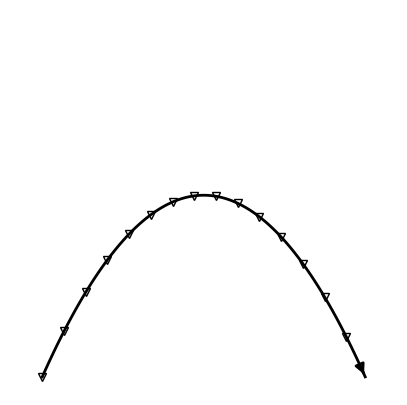

Python code for this plot:

import numpy as np
import matplotlib.pyplot as plt
from matplotlib.animation import FuncAnimation, PillowWriter
from matplotlib.patches import FancyArrowPatch

# Curvas paramétricas (simples e suaves) que se cruzam
t = np.linspace(-2.5, 2.5, 120)

# 1) Arco "azulado" (parábola abrindo para cima)
x1 = t + 0.3*t**3*0      # praticamente linear em x (pode ajustar a forma)
y1 = 0.8*t**2 - 0.2

# 2) Arco "avermelhado" (parábola abrindo para baixo)
x2 = t
y2 = -0.8*t**2 + 0.2

# 3) Reta "esverdeada" (quase horizontal levemente inclinada)
x3 = t
y3 = 0.1*t - 0.02

# Figura
fig, ax = plt.subplots(figsize=(5,5))
# ax.set_aspect('equal', adjustable='box')
# ax.grid(True, alpha=0.25)

# Desenho das curvas com marcadores ocos (triângulos e losangos),
# sem especificar cores (deixa o padrão do Matplotlib).
# l1, = ax.plot(x1, y1, marker="^", markevery=8, fillstyle="none", linewidth=2)
l2, = ax.plot(x2, y2, marker="v", markevery=8, fillstyle="none", linewidth=2, color = 'k')
# l3, = ax.plot(x3, y3, marker="D", markevery=8, fillstyle="none", linewidth=2)

# Limites automáticos com margem
xmin = min(x1.min(), x2.min(), x3.min()) - 0.5
xmax = max(x1.max(), x2.max(), x3.max()) + 0.5
ymin = min(y1.min(), y2.min(), y3.min()) - 0.5
ymax = max(y1.max(), y2.max(), y3.max()) + 0.5
ax.set_xlim(xmin, xmax)
ax.set_ylim(ymin, ymax)
ax.axis('off')
# ax.set_title("Três curvas com setas móveis")

# Funções de ajuda para tangente (derivada numérica) e seta local
def tangent(x, y, i, h=1):
    i0 = max(i-h, 0)
    i1 = min(i+h, len(x)-1)
    dx = x[i1] - x[i0]
    dy = y[i1] - y[i0]
    return dx, dy

def make_arrow(x, y, i, scale=0.12):
    dx, dy = tangent(x, y, i)
    # normaliza e reduz o tamanho para uma “seta de direção”
    n = (dx**2 + dy**2)**0.5
    if n == 0:
        n = 1.0
    ux, uy = dx/n, dy/n
    pA = (x[i] - scale*ux, y[i] - scale*uy)
    pB = (x[i] + scale*ux, y[i] + scale*uy)
    arr = FancyArrowPatch(pA, pB, arrowstyle="-|>", mutation_scale=14, linewidth=2)
    return arr

# Seta inicial em cada curva
idx0 = 0
# arrow1 = make_arrow(x1, y1, idx0)
arrow2 = make_arrow(x2, y2, idx0)
# arrow3 = make_arrow(x3, y3, idx0)
# ax.add_patch(arrow1)
# ax.add_patch(arrow2)
ax.add_patch(arrow2)

# Pontos móveis (opcionais) na ponta da seta
# pt1, = ax.plot([x1[idx0]], [y1[idx0]], marker="o")
pt2, = ax.plot([x2[idx0]], [y2[idx0]], marker="none")
# pt3, = ax.plot([x3[idx0]], [y3[idx0]], marker="o")

# Atualização da animação
N = len(t)

def update(frame):
    i = frame % N

    # Atualiza as setas recriando os patches (mais simples que mover)
    # arrow1.set_positions(
    #     (x1[max(i-1,0)], y1[max(i-1,0)]),
    #     (x1[min(i+1,N-1)], y1[min(i+1,N-1)])
    # )
    arrow2.set_positions(
        (x2[max(i-1,0)], y2[max(i-1,0)]),
        (x2[min(i+1,N-1)], y2[min(i+1,N-1)])
    )
    # arrow3.set_positions(
    #     (x3[max(i-1,0)], y3[max(i-1,0)]),
    #     (x3[min(i+1,N-1)], y3[min(i+1,N-1)])
    # )

    # Pontos móveis
    # pt1.set_data([x1[i]], [y1[i]])
    pt2.set_data([x2[i]], [y2[i]])
    # pt3.set_data([x3[i]], [y3[i]])

    return  arrow2,  pt2 #pt1, pt2,arrow1, arrow2,

ax.set_facecolor('none')

anim = FuncAnimation(fig, update, frames=N, interval=30, blit=True)

# Exporta GIF
gif_path = "curvas_setas_animado.gif"
anim.save(gif_path, writer=PillowWriter(fps=30), savefig_kwargs={"transparent": True})

gif_path
